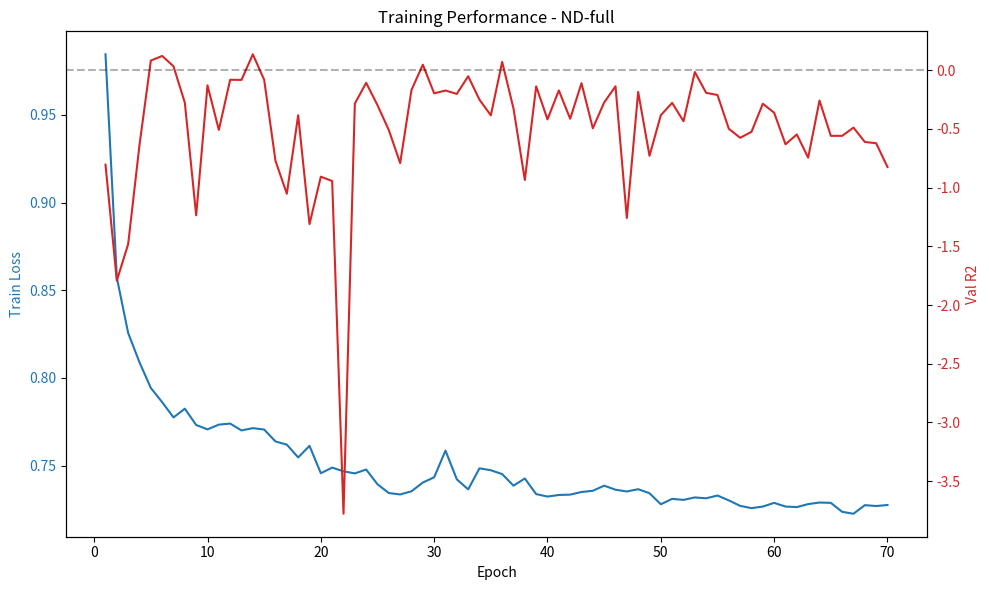

This chart was generated by the following Python code:
import matplotlib.pyplot as plt
import re

log_data = """
Epoch 001 | Train Loss: 0.9845 | Val MSE: 26036004.0000 | Val R2: -0.8048
Epoch 002 | Train Loss: 0.8572 | Val MSE: 27654512.0000 | Val R2: -1.7925
Epoch 003 | Train Loss: 0.8256 | Val MSE: 29714352.0000 | Val R2: -1.4809
Epoch 004 | Train Loss: 0.8089 | Val MSE: 27096386.0000 | Val R2: -0.6363
Epoch 005 | Train Loss: 0.7943 | Val MSE: 24775592.0000 | Val R2: 0.0816
Epoch 006 | Train Loss: 0.7862 | Val MSE: 25678952.0000 | Val R2: 0.1208
Epoch 007 | Train Loss: 0.7775 | Val MSE: 25944008.0000 | Val R2: 0.0327
Epoch 008 | Train Loss: 0.7825 | Val MSE: 26509696.0000 | Val R2: -0.2771
Epoch 009 | Train Loss: 0.7732 | Val MSE: 30392450.0000 | Val R2: -1.2357
Epoch 010 | Train Loss: 0.7707 | Val MSE: 27088246.0000 | Val R2: -0.1295
Epoch 011 | Train Loss: 0.7734 | Val MSE: 30057376.0000 | Val R2: -0.5090
Epoch 012 | Train Loss: 0.7740 | Val MSE: 27855370.0000 | Val R2: -0.0819
Epoch 013 | Train Loss: 0.7701 | Val MSE: 26399450.0000 | Val R2: -0.0830
Epoch 014 | Train Loss: 0.7714 | Val MSE: 24888282.0000 | Val R2: 0.1349
Epoch 015 | Train Loss: 0.7706 | Val MSE: 26810988.0000 | Val R2: -0.0818
Epoch 016 | Train Loss: 0.7638 | Val MSE: 29616966.0000 | Val R2: -0.7730
Epoch 017 | Train Loss: 0.7620 | Val MSE: 31245966.0000 | Val R2: -1.0522
Epoch 018 | Train Loss: 0.7547 | Val MSE: 27396494.0000 | Val R2: -0.3842
Epoch 019 | Train Loss: 0.7613 | Val MSE: 30658126.0000 | Val R2: -1.3105
Epoch 020 | Train Loss: 0.7457 | Val MSE: 33151464.0000 | Val R2: -0.9070
Epoch 021 | Train Loss: 0.7489 | Val MSE: 29860948.0000 | Val R2: -0.9439
Epoch 022 | Train Loss: 0.7468 | Val MSE: 44678264.0000 | Val R2: -3.7771
Epoch 023 | Train Loss: 0.7456 | Val MSE: 27929354.0000 | Val R2: -0.2850
Epoch 024 | Train Loss: 0.7478 | Val MSE: 26829586.0000 | Val R2: -0.1079
Epoch 025 | Train Loss: 0.7394 | Val MSE: 28685458.0000 | Val R2: -0.2986
Epoch 026 | Train Loss: 0.7344 | Val MSE: 28706152.0000 | Val R2: -0.5107
Epoch 027 | Train Loss: 0.7336 | Val MSE: 32496794.0000 | Val R2: -0.7918
Epoch 028 | Train Loss: 0.7354 | Val MSE: 27100684.0000 | Val R2: -0.1685
Epoch 029 | Train Loss: 0.7404 | Val MSE: 25209516.0000 | Val R2: 0.0465
Epoch 030 | Train Loss: 0.7434 | Val MSE: 27718616.0000 | Val R2: -0.1975
Epoch 031 | Train Loss: 0.7586 | Val MSE: 26592044.0000 | Val R2: -0.1735
Epoch 032 | Train Loss: 0.7422 | Val MSE: 30709178.0000 | Val R2: -0.2022
Epoch 033 | Train Loss: 0.7365 | Val MSE: 27359114.0000 | Val R2: -0.0518
Epoch 034 | Train Loss: 0.7485 | Val MSE: 25970456.0000 | Val R2: -0.2520
Epoch 035 | Train Loss: 0.7474 | Val MSE: 28597250.0000 | Val R2: -0.3848
Epoch 036 | Train Loss: 0.7452 | Val MSE: 25370540.0000 | Val R2: 0.0700
Epoch 037 | Train Loss: 0.7386 | Val MSE: 27266422.0000 | Val R2: -0.3268
Epoch 038 | Train Loss: 0.7427 | Val MSE: 29964550.0000 | Val R2: -0.9352
Epoch 039 | Train Loss: 0.7338 | Val MSE: 27277556.0000 | Val R2: -0.1380
Epoch 040 | Train Loss: 0.7324 | Val MSE: 29160406.0000 | Val R2: -0.4193
Epoch 041 | Train Loss: 0.7333 | Val MSE: 27451340.0000 | Val R2: -0.1730
Epoch 042 | Train Loss: 0.7335 | Val MSE: 28982954.0000 | Val R2: -0.4138
Epoch 043 | Train Loss: 0.7350 | Val MSE: 26475620.0000 | Val R2: -0.1109
Epoch 044 | Train Loss: 0.7357 | Val MSE: 28901488.0000 | Val R2: -0.4954
Epoch 045 | Train Loss: 0.7386 | Val MSE: 27791882.0000 | Val R2: -0.2752
Epoch 046 | Train Loss: 0.7363 | Val MSE: 26552484.0000 | Val R2: -0.1380
Epoch 047 | Train Loss: 0.7353 | Val MSE: 33048100.0000 | Val R2: -1.2589
Epoch 048 | Train Loss: 0.7366 | Val MSE: 26155120.0000 | Val R2: -0.1856
Epoch 049 | Train Loss: 0.7343 | Val MSE: 29540694.0000 | Val R2: -0.7290
Epoch 050 | Train Loss: 0.7280 | Val MSE: 29523998.0000 | Val R2: -0.3834
Epoch 051 | Train Loss: 0.7311 | Val MSE: 26607802.0000 | Val R2: -0.2787
Epoch 052 | Train Loss: 0.7305 | Val MSE: 26602942.0000 | Val R2: -0.4349
Epoch 053 | Train Loss: 0.7319 | Val MSE: 25811666.0000 | Val R2: -0.0160
Epoch 054 | Train Loss: 0.7314 | Val MSE: 28208664.0000 | Val R2: -0.1933
Epoch 055 | Train Loss: 0.7330 | Val MSE: 26257352.0000 | Val R2: -0.2116
Epoch 056 | Train Loss: 0.7302 | Val MSE: 28703858.0000 | Val R2: -0.4993
Epoch 057 | Train Loss: 0.7271 | Val MSE: 28712590.0000 | Val R2: -0.5760
Epoch 058 | Train Loss: 0.7258 | Val MSE: 28532294.0000 | Val R2: -0.5252
Epoch 059 | Train Loss: 0.7267 | Val MSE: 27810864.0000 | Val R2: -0.2860
Epoch 060 | Train Loss: 0.7288 | Val MSE: 27853028.0000 | Val R2: -0.3627
Epoch 061 | Train Loss: 0.7267 | Val MSE: 27983860.0000 | Val R2: -0.6311
Epoch 062 | Train Loss: 0.7264 | Val MSE: 28941404.0000 | Val R2: -0.5476
Epoch 063 | Train Loss: 0.7281 | Val MSE: 28500158.0000 | Val R2: -0.7453
Epoch 064 | Train Loss: 0.7290 | Val MSE: 26386966.0000 | Val R2: -0.2592
Epoch 065 | Train Loss: 0.7288 | Val MSE: 28109228.0000 | Val R2: -0.5592
Epoch 066 | Train Loss: 0.7237 | Val MSE: 28844502.0000 | Val R2: -0.5593
Epoch 067 | Train Loss: 0.7226 | Val MSE: 28452814.0000 | Val R2: -0.4893
Epoch 068 | Train Loss: 0.7275 | Val MSE: 28292630.0000 | Val R2: -0.6113
Epoch 069 | Train Loss: 0.7270 | Val MSE: 28418966.0000 | Val R2: -0.6225
Epoch 070 | Train Loss: 0.7276 | Val MSE: 29348374.0000 | Val R2: -0.8250
"""

epochs = []
train_loss = []
val_mse = []
val_r2 = []

for line in log_data.strip().split('\n'):
    match = re.search(r"Epoch (\d+) \| Train Loss: ([\d.]+) \| Val MSE: ([\d.]+) \| Val R2: (-?[\d.]+)", line)
    if match:
        epochs.append(int(match.group(1)))
        train_loss.append(float(match.group(2)))
        val_mse.append(float(match.group(3)))
        val_r2.append(float(match.group(4)))

fig, ax1 = plt.subplots(figsize=(10, 6))

ax1.set_xlabel('Epoch')
ax1.set_ylabel('Train Loss', color='tab:blue')
ax1.plot(epochs, train_loss, color='tab:blue', label='Train Loss')
ax1.tick_params(axis='y', labelcolor='tab:blue')

ax2 = ax1.twinx()
ax2.set_ylabel('Val R2', color='tab:red')
ax2.plot(epochs, val_r2, color='tab:red', label='Val R2')
ax2.tick_params(axis='y', labelcolor='tab:red')
ax2.axhline(0, color='black', linestyle='--', alpha=0.3)

plt.title('Training Performance - ND-full')
fig.tight_layout()
plt.savefig('training_curves.png')
print("Saved training_curves.png")
